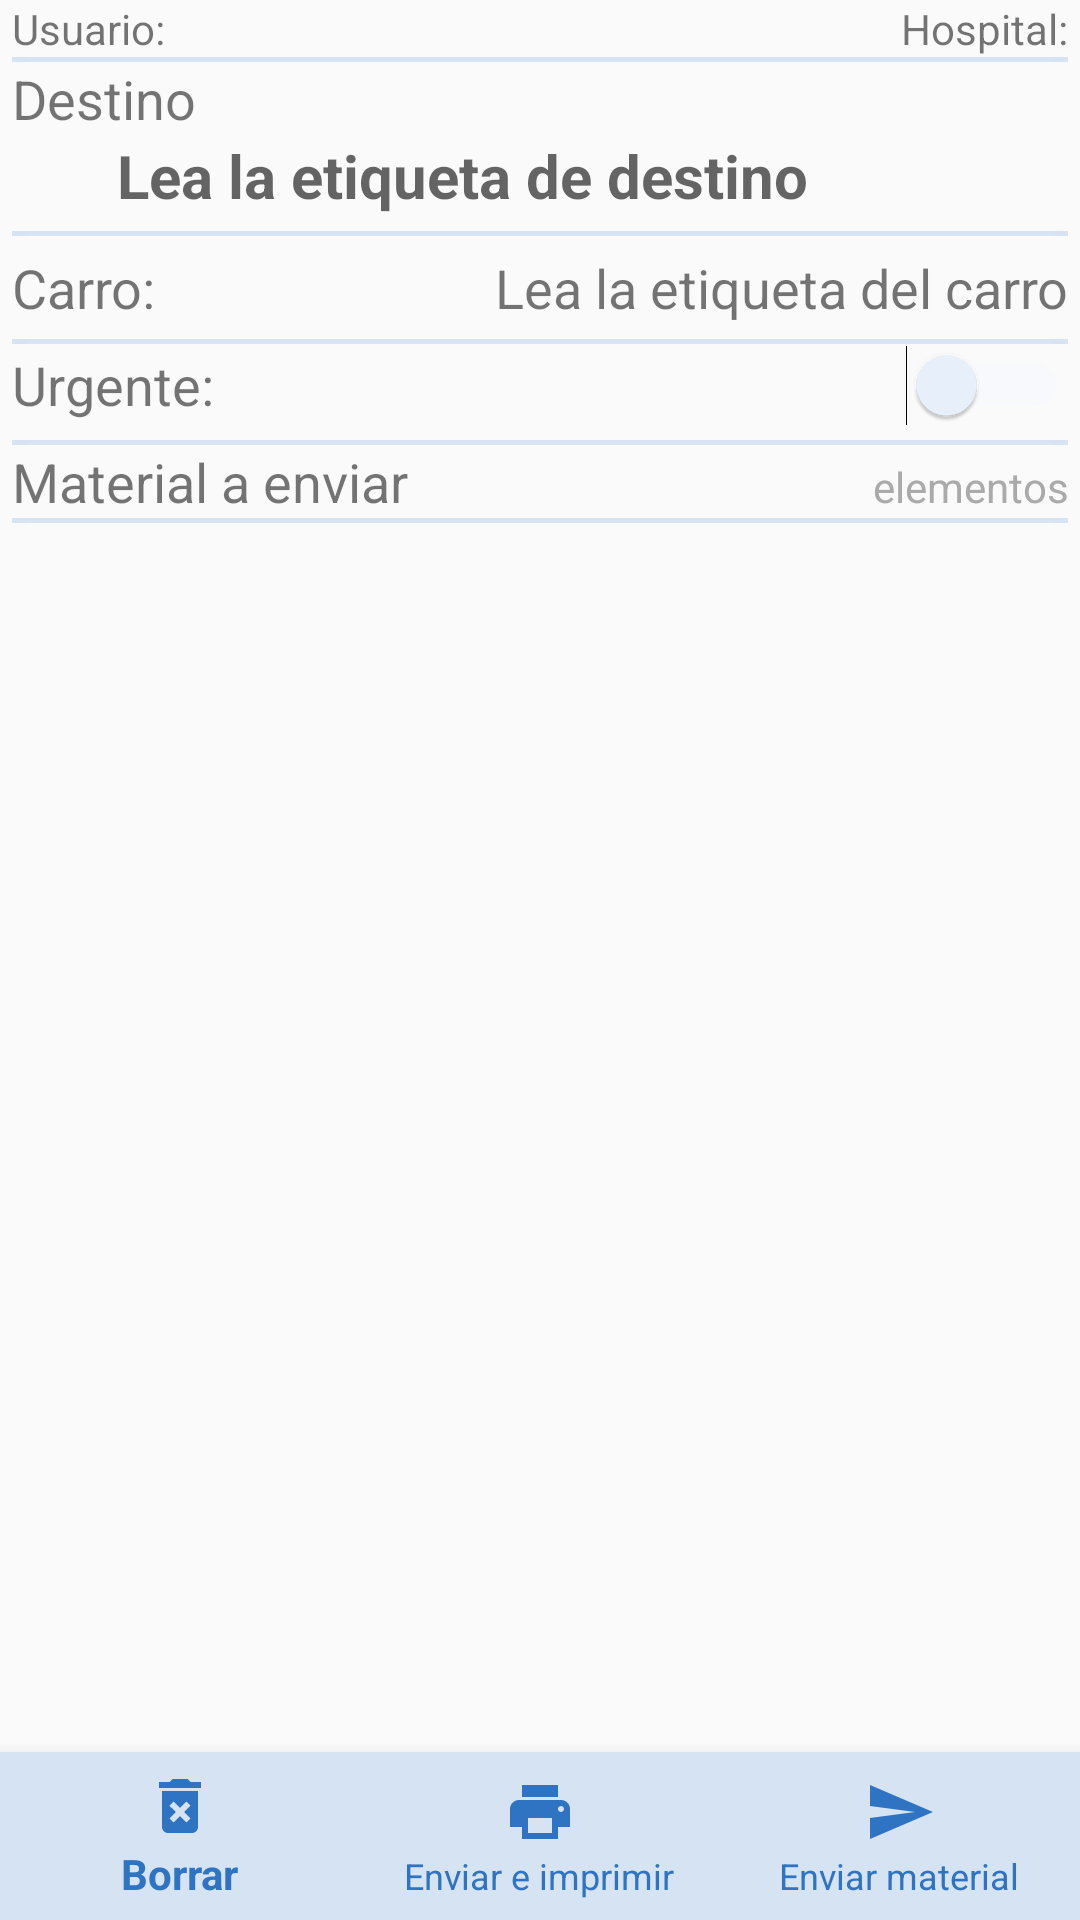

Here is an Android app screen rendered from its layout file. Give the layout XML and the strings, colors and styles it references.
<!-- AndroidManifest.xml: application theme Theme.AppCompat.Light.NoActionBar -->
<!-- res/layout/activity_shipment.xml -->
<?xml version="1.0" encoding="utf-8"?>
<androidx.constraintlayout.widget.ConstraintLayout
    xmlns:android="http://schemas.android.com/apk/res/android"
    xmlns:app="http://schemas.android.com/apk/res-auto"
    xmlns:tools="http://schemas.android.com/tools"
    android:fitsSystemWindows="true"
    android:layout_width="match_parent"
    android:layout_height="match_parent"
    tools:context=".ShipmentActivity"
    android:orientation="horizontal">

    <LinearLayout
        android:id="@+id/MainLayout"
        android:layout_width="match_parent"
        android:layout_height="wrap_content"
        android:layout_marginStart="4dp"
        android:layout_marginEnd="4dp"
        android:orientation="vertical"
        app:layout_constraintBottom_toBottomOf="parent"
        app:layout_constraintEnd_toEndOf="parent"
        app:layout_constraintHorizontal_bias="0.0"
        app:layout_constraintStart_toStartOf="parent"
        app:layout_constraintTop_toTopOf="parent"
        app:layout_constraintVertical_bias="0.0">

        <LinearLayout
            android:id="@+id/userHospitalLayout"
            android:layout_width="match_parent"
            android:layout_height="wrap_content"
            android:orientation="horizontal">

            <TextView
                android:id="@+id/textViewShipmentUserName"
                android:layout_width="0dp"
                android:layout_height="wrap_content"
                android:layout_weight="1"
                android:text="@string/identified_user" />

            <TextView
                android:id="@+id/textViewHospital"
                android:layout_width="wrap_content"
                android:layout_height="wrap_content"
                android:text="@string/selected_hospital" />

        </LinearLayout>

        <ImageView
            android:layout_width="match_parent"
            android:layout_height="wrap_content"
            android:background="@color/medium_grey"
            android:contentDescription="@string/global_image_description"
            android:paddingLeft="5dp"
            android:paddingTop="1dp"
            android:paddingRight="5dp"
            android:paddingBottom="0dp"
            android:scaleType="fitXY"
            android:src="@android:drawable/divider_horizontal_dark" />

        <TextView
            android:id="@+id/textViewShipmentTitle"
            android:layout_width="match_parent"
            android:layout_height="wrap_content"
            android:text="@string/shipment_title"
            android:textSize="18sp"/>

        <TextView
            android:id="@+id/textViewShipmentResult"
            android:layout_width="match_parent"
            android:layout_height="wrap_content"
            android:hint="@string/shipment_empty"
            android:paddingStart="35dp"
            android:paddingEnd="0dp"
            android:paddingBottom="5dp"
            android:textAlignment="textStart"
            android:textSize="20sp"
            android:textStyle="bold"/>
        <ImageView
            android:layout_width="match_parent"
            android:layout_height="wrap_content"
            android:background="@color/medium_grey"
            android:contentDescription="@string/global_image_description"
            android:paddingLeft="5dp"
            android:paddingTop="1dp"
            android:paddingRight="5dp"
            android:paddingBottom="0dp"
            android:scaleType="fitXY"
            android:src="@android:drawable/divider_horizontal_dark" />

        <LinearLayout
            android:layout_width="match_parent"
            android:layout_height="match_parent"
            android:orientation="horizontal"
            android:paddingTop="5dp"
            android:paddingBottom="5dp">
            <TextView
                android:layout_width="wrap_content"
                android:layout_height="match_parent"
                android:gravity="start|center_vertical"
                android:text="@string/trolley"
                android:textSize="18sp"/>
            <TextView
                android:id="@+id/textViewTrolleyName"
                android:layout_width="match_parent"
                android:layout_height="match_parent"
                android:gravity="end|center_vertical"
                android:text="@string/trolley_hint"
                android:textSize="18sp"/>
        </LinearLayout>
        <ImageView
            android:layout_width="match_parent"
            android:layout_height="wrap_content"
            android:background="@color/medium_grey"
            android:contentDescription="@string/global_image_description"
            android:paddingLeft="5dp"
            android:paddingTop="1dp"
            android:paddingRight="5dp"
            android:paddingBottom="0dp"
            android:scaleType="fitXY"
            android:src="@android:drawable/divider_horizontal_dark" />
        <LinearLayout
            android:layout_width="match_parent"
            android:layout_height="match_parent"
            android:orientation="horizontal"
            android:paddingBottom="5dp">
            <TextView
                android:layout_width="wrap_content"
                android:layout_height="match_parent"
                android:gravity="start|center_vertical"
                android:text="@string/urgent"
                android:textSize="18sp"/>

            <Switch
                android:id="@+id/switchSUrgent"
                android:layout_width="wrap_content"
                android:layout_height="wrap_content"
                android:layout_weight="1"
                android:trackTint="@drawable/switchtrack"
                android:thumbTint="@drawable/switchthumb"/>
        </LinearLayout>

        <ImageView
            android:layout_width="match_parent"
            android:layout_height="wrap_content"
            android:background="@color/medium_grey"
            android:contentDescription="@string/global_image_description"
            android:paddingLeft="5dp"
            android:paddingTop="1dp"
            android:paddingRight="5dp"
            android:paddingBottom="0dp"
            android:scaleType="fitXY"
            android:src="@android:drawable/divider_horizontal_dark" />

        <LinearLayout
            android:layout_width="match_parent"
            android:layout_height="wrap_content"
            android:orientation="horizontal">

            <TextView
                android:id="@+id/textViewShipmentMaterialTitle"
                android:layout_width="wrap_content"
                android:layout_height="wrap_content"
                android:text="@string/materials_shipment_title"
                android:textSize="18sp" />

            <TextView
                android:id="@+id/textViewShipmentMaterialCounter"
                android:layout_width="match_parent"
                android:layout_height="wrap_content"
                android:text="@string/materials_counter"
                android:textAlignment="textEnd"
                android:textColor="@android:color/darker_gray"
                android:textSize="14sp" />
        </LinearLayout>

        <ImageView
            android:layout_width="match_parent"
            android:layout_height="wrap_content"
            android:background="@color/medium_grey"
            android:contentDescription="@string/global_image_description"
            android:paddingLeft="5dp"
            android:paddingTop="1dp"
            android:paddingRight="5dp"
            android:paddingBottom="0dp"
            android:scaleType="fitXY"
            android:src="@android:drawable/divider_horizontal_dark" />


    </LinearLayout>
    
    
    <LinearLayout
        android:id="@+id/linearLayout2Shipment"
        android:layout_width="0dp"
        android:layout_height="0dp"
        app:layout_constraintBottom_toTopOf="@+id/bottomShipmentNavigationMenu"
        app:layout_constraintEnd_toEndOf="parent"
        app:layout_constraintHorizontal_bias="0.0"
        app:layout_constraintStart_toStartOf="parent"
        app:layout_constraintTop_toBottomOf="@+id/MainLayout">

        <ListView
            android:id="@+id/listViewShipmentMaterials"
            android:layout_width="match_parent"
            android:layout_height="match_parent"
            android:choiceMode="singleChoice" >

        </ListView>
    </LinearLayout>
































    <com.google.android.material.bottomnavigation.BottomNavigationView
        android:id="@+id/bottomShipmentNavigationMenu"
        android:layout_width="match_parent"
        android:layout_height="wrap_content"
        android:layout_gravity="bottom"
        android:background="@color/medium_grey"
        app:itemIconTint="@color/buttonTrazins"
        app:itemTextColor="@color/buttonTrazins"
        app:layout_constraintBottom_toBottomOf="parent"
        app:layout_constraintEnd_toEndOf="parent"
        app:layout_constraintStart_toStartOf="parent"

        app:menu="@menu/menu_navigation_shipment_activity">

    </com.google.android.material.bottomnavigation.BottomNavigationView>

</androidx.constraintlayout.widget.ConstraintLayout>
<!-- resources referenced by this layout -->
<resources>
  <color name="buttonTrazins">#2e74c3</color>
  <color name="medium_grey">#d5e3f3</color>
  <!-- drawable switchthumb (drawable) -->
  <?xml version="1.0" encoding="utf-8"?>
  <selector xmlns:android="http://schemas.android.com/apk/res/android">
      <item android:color="@color/urgent" android:state_checked="true"/>
      <item android:color="@color/light_grey" android:state_checked="false"/>
  </selector>
  <!-- drawable switchtrack (drawable) -->
  <?xml version="1.0" encoding="utf-8"?>
  <selector xmlns:android="http://schemas.android.com/apk/res/android">
      <item android:color="@color/urgent_track" android:state_checked="true"/>
      <item android:color="@color/light_grey" android:state_checked="false"/>
  </selector>
  <string name="global_image_description" translatable="false">separtorLine</string>
  <string name="identified_user">Usuario: </string>
  <string name="materials_counter">elementos</string>
  <string name="materials_shipment_title">Material a enviar</string>
  <string name="selected_hospital">Hospital: </string>
  <string name="shipment_empty">Lea la etiqueta de destino</string>
  <string name="shipment_title">Destino</string>
  <string name="trolley">Carro:</string>
  <string name="trolley_hint">Lea la etiqueta del carro</string>
  <string name="urgent">Urgente:</string>
  <color name="urgent">#FFFF66</color>
  <color name="light_grey">#ECF4FF</color>
  <color name="urgent_track">#FFFF00</color>
</resources>
